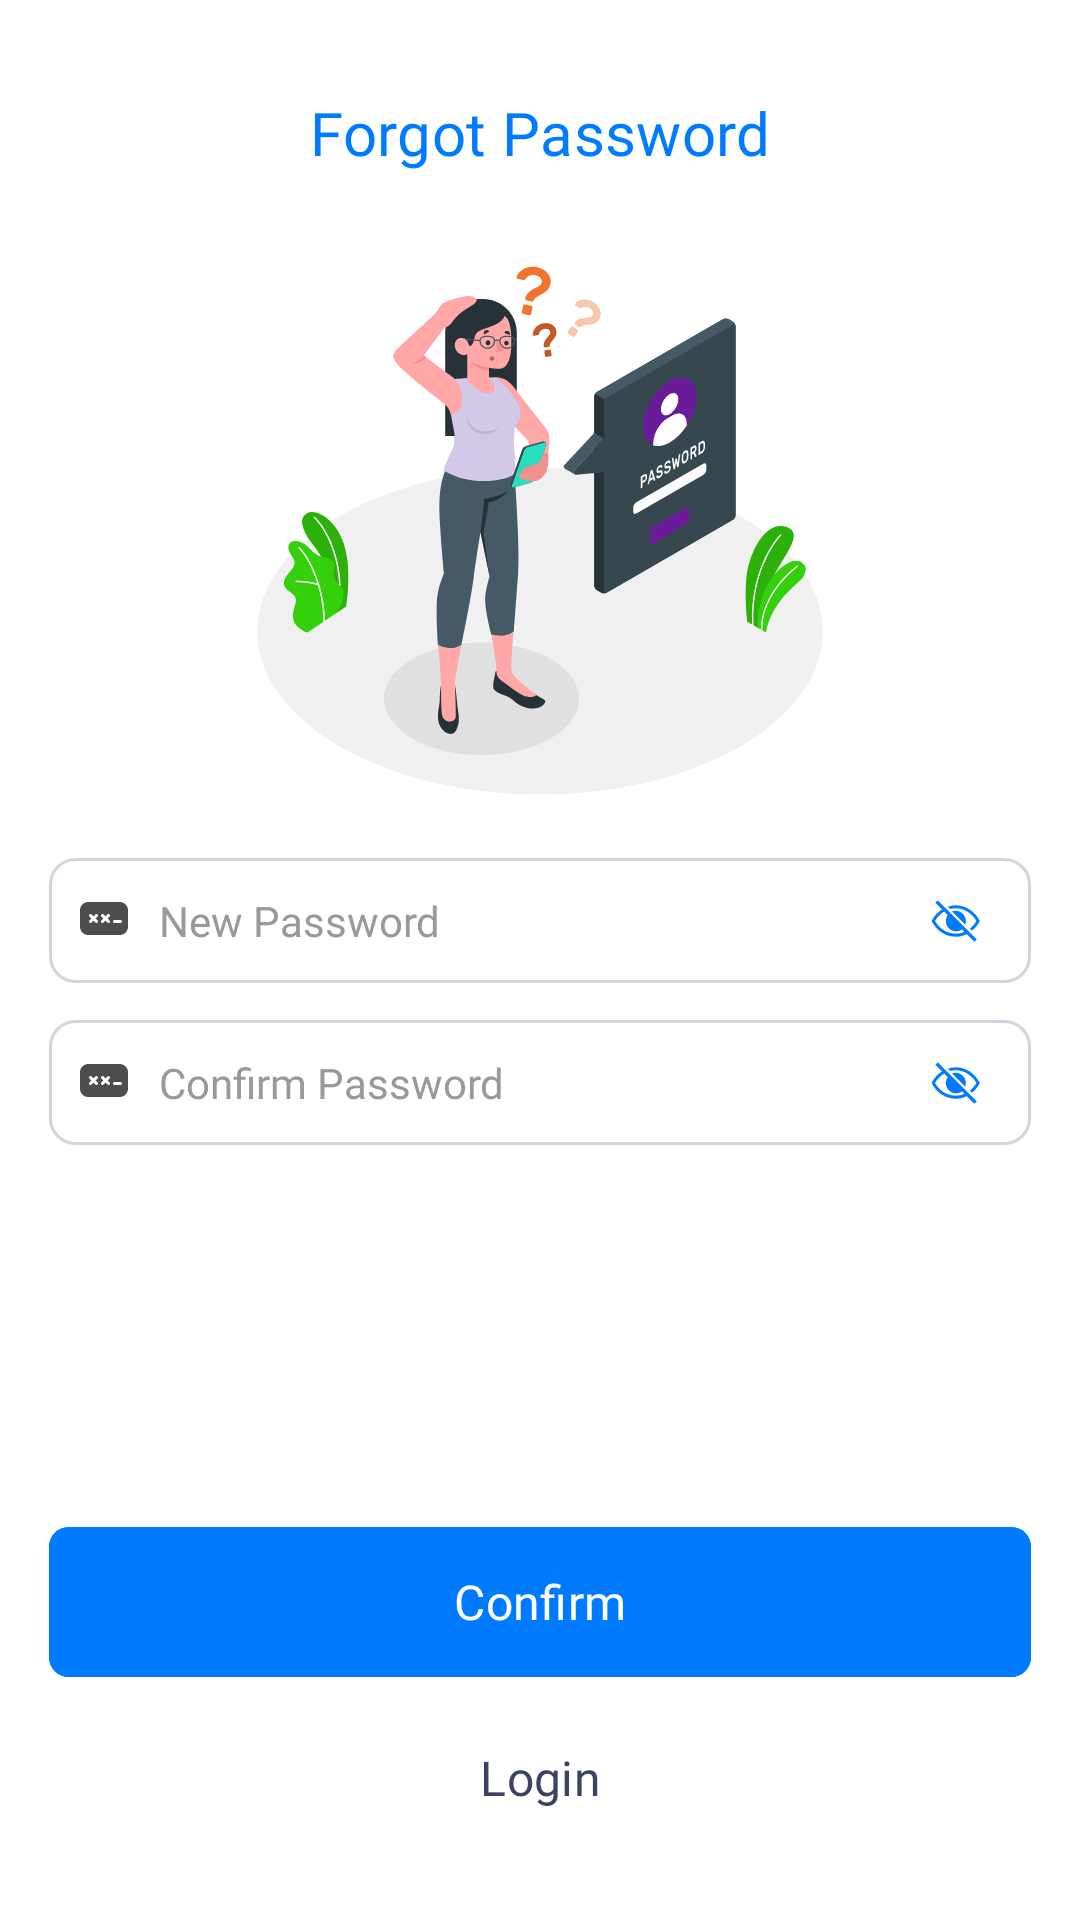

Reconstruct the res/layout file that produces this screen, plus the resources it refers to.
<!-- AndroidManifest.xml: application theme Theme.Localfinds -->
<!-- res/layout/fragment_reset_password.xml -->
<?xml version="1.0" encoding="utf-8"?>
<androidx.constraintlayout.widget.ConstraintLayout xmlns:android="http://schemas.android.com/apk/res/android"
    xmlns:tools="http://schemas.android.com/tools"
    xmlns:app="http://schemas.android.com/apk/res-auto"
    android:layout_width="match_parent"
    android:layout_height="match_parent"
    tools:context=".ui.auth.ResetPasswordFragment">


    <ScrollView
        android:id="@+id/scrollView"
        android:layout_width="match_parent"
        android:layout_height="match_parent"
        android:fillViewport="true"
        app:layout_constraintBottom_toBottomOf="parent"
        app:layout_constraintEnd_toEndOf="parent"
        app:layout_constraintStart_toStartOf="parent"
        app:layout_constraintTop_toTopOf="parent">


        <androidx.constraintlayout.widget.ConstraintLayout
            android:layout_width="match_parent"
            android:layout_height="@dimen/dimen_0">

            <TextView
                android:id="@+id/txtSetUpPassword"
                style="@style/materialText_Semi_Bold_20"
                android:layout_width="0dp"
                android:layout_height="wrap_content"
                android:layout_marginTop="@dimen/dimen_40"
                android:gravity="center"
                android:text="@string/forgot_password"
                android:textColor="@color/colorPrimary"
                app:layout_constraintBottom_toTopOf="@id/imgVerifyCode"
                app:layout_constraintEnd_toEndOf="@id/glRight"
                app:layout_constraintStart_toStartOf="@id/glLeft"
                app:layout_constraintTop_toTopOf="parent" />


            <ImageView
                android:id="@+id/imgVerifyCode"
                android:layout_width="@dimen/dimen_0"
                android:layout_height="wrap_content"
                android:layout_marginVertical="@dimen/dimen_20"
                android:src="@drawable/ic_forgot_password"
                app:layout_constraintBottom_toTopOf="@id/edtNewPassword"
                app:layout_constraintEnd_toEndOf="@id/glRight"
                app:layout_constraintStart_toStartOf="@id/glLeft"
                app:layout_constraintTop_toBottomOf="@id/txtSetUpPassword" />


            <EditText
                android:id="@+id/edtNewPassword"
                android:layout_width="@dimen/dimen_0"
                android:layout_height="@dimen/dimen_50"
                android:layout_marginTop="@dimen/dimen_15"
                android:focusedByDefault="false"
                android:background="@drawable/shape_rounded_outline_input_text"
                android:drawableStart="@drawable/ic_password_grey"
                android:drawablePadding="@dimen/dimen_10"
                android:fontFamily="@font/poppins_regular"
                android:hint="@string/new_password"
                android:textColorHint="@color/grey_999"
                android:inputType="textPassword"
                android:maxLength="12"
                android:paddingHorizontal="@dimen/dimen_10"
                android:textSize="@dimen/_14sp"
                app:layout_constraintEnd_toEndOf="@id/glRight"
                app:layout_constraintStart_toStartOf="@id/glLeft"
                app:layout_constraintTop_toBottomOf="@id/imgVerifyCode" />


            <ImageButton
                android:id="@+id/imgNewPassBtnToggle"
                android:layout_width="wrap_content"
                android:layout_height="wrap_content"
                android:background="?selectableItemBackground"
                android:src="@drawable/ic_eye_hide"
                android:padding="@dimen/dimen_5"
                android:layout_marginEnd="@dimen/dimen_15"
                app:layout_constraintTop_toTopOf="@id/edtNewPassword"
                app:layout_constraintBottom_toBottomOf="@id/edtNewPassword"
                app:layout_constraintEnd_toEndOf="@id/edtNewPassword"/>


            <EditText
                android:id="@+id/edtConfirmPassword"
                android:layout_width="@dimen/dimen_0"
                android:layout_height="@dimen/dimen_50"
                android:layout_marginTop="@dimen/dimen_15"
                android:focusedByDefault="false"
                android:background="@drawable/shape_rounded_outline_input_text"
                android:drawableStart="@drawable/ic_password_grey"
                android:drawablePadding="@dimen/dimen_10"
                android:fontFamily="@font/poppins_regular"
                android:hint="@string/confirm_password"
                android:textColorHint="@color/grey_999"
                android:inputType="textPassword"
                android:maxLength="12"
                android:paddingHorizontal="@dimen/dimen_10"
                android:textSize="@dimen/_14sp"
                app:layout_constraintEnd_toEndOf="@id/glRight"
                app:layout_constraintStart_toStartOf="@id/glLeft"
                app:layout_constraintTop_toBottomOf="@id/edtNewPassword" />


            <ImageButton
                android:id="@+id/imgConfirmPassBtnToggle"
                android:layout_width="wrap_content"
                android:layout_height="wrap_content"
                android:background="?selectableItemBackground"
                android:src="@drawable/ic_eye_hide"
                android:padding="@dimen/dimen_5"
                android:layout_marginEnd="@dimen/dimen_15"
                app:layout_constraintTop_toTopOf="@id/edtConfirmPassword"
                app:layout_constraintBottom_toBottomOf="@id/edtConfirmPassword"
                app:layout_constraintEnd_toEndOf="@id/edtConfirmPassword"/>




            <com.google.android.material.button.MaterialButton
                android:id="@+id/btnConform"
                style="@style/materialButton"
                android:layout_width="@dimen/dimen_0"
                android:layout_height="@dimen/dimen_60"
                android:layout_marginTop="@dimen/dimen_40"
                android:layout_marginBottom="@dimen/dimen_25"
                android:fontFamily="@font/poppins_medium"
                android:text="@string/confirm"
                android:textSize="@dimen/_16sp"
                app:cornerRadius="@dimen/dimen_8"
                app:layout_constraintVertical_bias="1.1"
                app:layout_constraintBottom_toTopOf="@id/txtLogin"
                app:layout_constraintEnd_toEndOf="@id/glRight"
                app:layout_constraintStart_toStartOf="@id/glLeft"
                app:layout_constraintTop_toBottomOf="@id/edtConfirmPassword" />


            <TextView
                android:id="@+id/txtLogin"
                style="@style/materialText_Semi_Bold_16"
                android:layout_width="0dp"
                android:layout_height="wrap_content"
                android:layout_marginBottom="@dimen/dimen_40"
                android:gravity="center"
                android:padding="@dimen/dimen_5"
                android:background="?selectableItemBackground"
                android:text="@string/login"
                app:layout_constraintBottom_toBottomOf="parent"
                app:layout_constraintEnd_toEndOf="@id/glRight"
                app:layout_constraintStart_toStartOf="@id/glLeft" />


            <androidx.constraintlayout.widget.Guideline
                android:id="@+id/glLeft"
                android:layout_width="wrap_content"
                android:layout_height="wrap_content"
                android:orientation="vertical"
                app:layout_constraintGuide_begin="@dimen/dimen_20" />

            <androidx.constraintlayout.widget.Guideline
                android:id="@+id/glRight"
                android:layout_width="wrap_content"
                android:layout_height="wrap_content"
                android:orientation="vertical"
                app:layout_constraintGuide_end="@dimen/dimen_20" />
        </androidx.constraintlayout.widget.ConstraintLayout>
    </ScrollView>


</androidx.constraintlayout.widget.ConstraintLayout>
<!-- resources referenced by this layout -->
<resources>
  <color name="colorPrimary">#007BFF</color>
  <color name="grey_999">#999999</color>
  <dimen name="_14sp">14sp</dimen>
  <dimen name="_16sp">16sp</dimen>
  <dimen name="dimen_0">0dp</dimen>
  <dimen name="dimen_10">9.5dp</dimen>
  <dimen name="dimen_15">14.25dp</dimen>
  <dimen name="dimen_20">19dp</dimen>
  <dimen name="dimen_25">23.75dp</dimen>
  <dimen name="dimen_40">38dp</dimen>
  <dimen name="dimen_5">4.75dp</dimen>
  <dimen name="dimen_50">47.5dp</dimen>
  <dimen name="dimen_60">57dp</dimen>
  <dimen name="dimen_8">7.6dp</dimen>
  <!-- drawable shape_rounded_outline_input_text (drawable) -->
  <?xml version="1.0" encoding="utf-8"?>
  <shape xmlns:android="http://schemas.android.com/apk/res/android"
      android:shape="rectangle">
      <corners android:radius="@dimen/dimen_10"/>
      <solid android:color="@android:color/transparent" />
      <stroke android:width="@dimen/dimen_1"
          android:color="#D0D5DD"/>
  
  </shape>
  <string name="confirm">Confirm</string>
  <string name="confirm_password">Confirm Password</string>
  <string name="forgot_password">Forgot Password</string>
  <string name="login">Login</string>
  <string name="new_password">New Password</string>
  <style name="materialText_Semi_Bold_16" parent="TextAppearance.MaterialComponents.Subtitle2">
          <item name="android:fontFamily">@font/poppins_semi_bold</item>
          <item name="fontFamily">@font/poppins_semi_bold</item>
          <item name="android:textSize">@dimen/_16sp</item>
          <item name="textAllCaps">false</item>
          <item name="android:textColor">@color/grey_black</item>
          <item name="android:includeFontPadding">false</item>
      </style>
  <style name="materialText_Semi_Bold_20" parent="TextAppearance.MaterialComponents.Subtitle2">
          <item name="android:fontFamily">@font/poppins_semi_bold</item>
          <item name="fontFamily">@font/poppins_semi_bold</item>
          <item name="android:textSize">@dimen/_20sp</item>
          <item name="textAllCaps">false</item>
          <item name="android:textColor">@color/grey_black</item>
          <item name="android:includeFontPadding">false</item>
      </style>
  <color name="grey_4d">#4D4D4D</color>
  <dimen name="dimen_1">1dp</dimen>
  <dimen name="buttonCorners">20dp</dimen>
  <dimen name="button_text_size_normal">14sp</dimen>
  <color name="grey_black">#3D4260</color>
  <dimen name="_20sp">20sp</dimen>
  <color name="purple_500">#FF6200EE</color>
  <color name="purple_700">#FF3700B3</color>
  <color name="white">#FFFFFFFF</color>
  <color name="teal_200">#FF03DAC5</color>
  <color name="teal_700">#FF018786</color>
  <color name="black">#000000</color>
  <style name="CustomBottomSheetDialog" parent="@style/ThemeOverlay.MaterialComponents.BottomSheetDialog">
          <item name="bottomSheetStyle">@style/CustomBottomSheet</item>
      </style>
  <style name="CustomBottomSheet" parent="Widget.MaterialComponents.BottomSheet">
          <item name="shapeAppearanceOverlay">@style/CustomShapeAppearanceBottomSheetDialog</item>
      </style>
  <style name="CustomShapeAppearanceBottomSheetDialog" parent="">
          <item name="cornerFamily">rounded</item>
  
  
  
  
          <item name="android:background">@drawable/bottom_sheet_background</item>
          <item name="behavior_skipCollapsed">true</item>
          <item name="behavior_fitToContents">true</item>
          <item name="behavior_peekHeight">1000dp</item> // yep, that helped to skip collapsed state at initial
          <item name="behavior_autoHide">false</item>
          <item name="showAnimationBehavior">inward</item>
      </style>
  <dimen name="dimen_18">17.1dp</dimen>
  <dimen name="dimen_2">2dp</dimen>
</resources>
